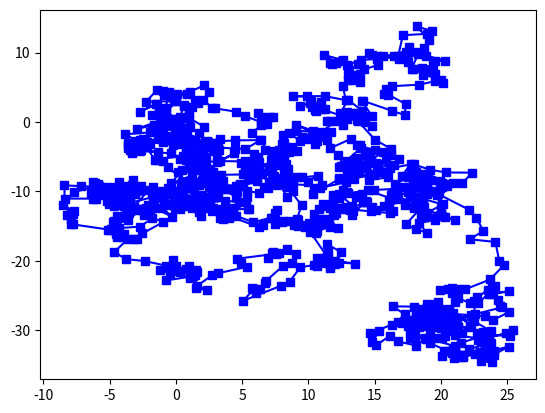

This chart was generated by the following Python code:
'''

tart of transcript. Skip to the end.
This is a good point to introduce random walks.
Random walks have many uses.
They can be used to model random movements of molecules,
but they can also be used to model spatial trajectories of people,
the kind we might be able to measure using GPS or similar technologies.
There are many different kinds of random walks, and properties of random walks
are central to many areas in physics and mathematics.
Let's look at a very basic type of random walk on the white board.
We're first going to set up a coordinate system.
Let's call this axis "y" and this "x".
We'd like to have the random walk start from the origin.
So this is position 1 for the random walk.
To get the position of the random walker at time 1, we can pick a step size.
In this case, I'm just going to randomly draw an arrow.
And this gives us the location of the random walker at time 1.
So this point here is time is equal to 0.
And this point here corresponds to time equal to 1.
We can take another step.
Perhaps in this case, we go down, say over here.
And this is our location for the random walker at time t is equal to 2.
This is the basic idea behind all random walks.
You have some location at time t, and from that location
you take a step in a random direction and that generates your location
at time t plus 1.
Let's look at these a little bit more mathematically.
First, we're going to start with the location of the random walk at time t
is equal to 0.
So position x at time t is equal to 0 is whatever
the location of the random walker is at the beginning of the random walk.
We're going to call that x0.
These are step 0.
The next step is going to be the location of the random walker at time t
is equal to 1.
This will be given to us by the location of the random walk at the previous time
step, t is equal to 0, plus some displacement, delta x,
at time t equal to 1.
Because x at t0 is simply given by this term over here,
we can simplify this to x0 plus delta x at time t equal to 1.
Let's then look at the next step.
The location of the random walker at time t is equal to 2.
Again, the basic idea is the same.
The new location is going to be the old location, meaning x at time t
is equal to 1 plus some random displacement delta x at time t
is equal to 2.
Note that the index of the random displacement
matches the index of time over here.
From what we have above, we see that we have the location at time t equal to 1
here, which we know to be equal to this term over here.
What that means, I can now rewrite this part as this expression here.
So we have x0 plus delta x at time t equal to 1 plus delta x at t
equal to 2.
This term over here is just the same term that we had above here.
All we've done is we've just copied that term over here.
We can see that a common pattern starts to emerge.
To note the location of the random walker at time 2,
we had the initial location plus displacement at time t equal to 1
and t equal to 2.
From this we can write down the general equation
for the location of the random walk.
We start with x at some point in time, t is equal to k, for example.
We will always have the initial location x0,
and this is going to be followed by a sum of displacements.
The first displacement is going to be this term delta x at time t equal to 1.
This will be added to the displacement delta x at t equal to 2 all the way
to displacement delta x that corresponds to t equal to k.
In other words, the location of the random walker at any point in time
is given by the initial location x0 plus the sum of all of the displacements
from 1 to k.
Let's review the logic of the argument here.
First we start at time t is equal to 0, which
we decided we're going to call x0.
Then at time t equals 1, we take the previous location
that we had at time t equal to 0, and then we
add a random displacement to that.
That gives us location at time is equal to 1.
I'm going to use the blue color for this.
Then when we look at the location of the random walker at time t is equal to 2,
we take the location at t is equal to 1 as a starting point.
Again we add the random displacement.
The final result is the following.
To find out the location of the random walker at time t
is equal to k, we take the initial locations of the random walk,
and to that we add a sequence of random displacements.
If we're interested in the location after k steps,
then we will have k such random displacements in the sum.
We've just seen that the location of the random walker, at any given time t,
is given by a cumulative sum of the previous t displacements
leading up to that point.
Let's try coding up random walker in NumPy, where we start at the origin,
take 100 steps, and where each step is sampled
from the standard normal distribution.
The normal distribution having mean 0 and standard deviation equal to 1.
We're also going to assume that the x displacement and the y
displacement for any given step are independent, such
that the displacement in the horizontal direction
has nothing to do with the displacement in the vertical direction.
We can start by generating the displacements.
I'm again going to keep the numbers small and started with just five steps.
Let's generate a two by five table of numbers for each element,
each of the 10 numbers is drawn independently
from a standard normal distribution.
To do this, we will use the np.random.normal function.
In this case, we'll be typing np.random.normal.
The first argument is the location or the mean.
The second one is the standard deviation, which is 1.
And we wanted to generate a two by five table, two rows and five columns.
And we can try running this a couple of times
to see that the dimension of the table matches what the expectation was.
I'm going to call this table delta x, because this encodes
the displacements of the random walker.
So delta x equals np.random.normal.
Let's then pull up these displacements.
We can take the first component of each vector
as the x-coordinate and the second component as the y coordinate.
We're going to be using plt plot for this.
So we'll say plt.plot.
We'll be taking the delta x array.
We would like to get row 0 from that array.
That's our x component.
And our y component, the second argument of the plot function,
is going to be delta x1, which is row one of delta x.
Then as the third argument, I can specify the color and marker.
I like to be using green circles for this plot.
And then we run the code.
What is shown here are the displacements that we
generated from the normal distribution.
It may seem like we're just getting started with this example,
but in fact we're almost done.
The one missing piece that we need is what is called a cumulative sum.
Let's first look at what that means.
Let's have some numbers-- 2, 4, 1, 3, and 2.
Underneath we'll write the cumulative sum.
The first element is just going to be equal to 2, the first element here.
The next element is going to be whatever we had here plus the element above.
2 plus 4 gives us 6.
This element is going to be 6 plus 1, that's 7.
7 plus 3, that's 10.
10 plus 2, that's 12.
But how can we do a cumulative sum in NumPy?
Let's just Google that to find out.
Cumulative sum in NumPy.
In this case the first hit gives us what we would like.
NumPy has a function called cumulative sum,
and it requires at least one argument.
In this case the function requires one compulsory argument, which
is an array, in this case called a.
The second argument, axis, which is optional,
specifies the axis along which the cumulative sum will be computed.
Let's practice the use of the cumulative sum.
np.cumsum.
It's going to be applied to delta x, which is the first argument.
And the second argument specifies the axis.
We're going to be using axis equals 1 because we
would like to take the cumulative sum over the columns of this array.
I would like to store this result. I'm going
to store that in X-- that's capital X. And if we
look at the contents of the array, we will
see that we now have a cumulative sum taking over the columns.
We can contrast this with delta x, which only gives us the increments that we
sampled from the normal distribution.
Let's now put the different pieces together.
First we generate the random displacements, np.random.normal,
mean 0, standard deviation 1.
And the size of the array is two by five.
This gives us our delta x, our random placements.
On the following line we'd like to define
x, which is the position of the random walker at any given time.
So we apply the cumulative sum here, applied to delta x,
and axis being set to 1.
Finally, we want to plot this using plt plot.
First we'll plot the row 0 of our X array
and then we plot row 1 of the array.
Let's try running the code.
Let's try making a small modification to the plot.
I would like to be using red circular markers,
and I would like them to be connected with straight lines.
I would then like to save this figure.
So I'm going to be using this Savefig command.
And I'm just going to call this rw, short for random walk.
And I'd like that to be a PDF file.
I will then run the code.
And let's look for the PDF file on my computer.
This shows us the first four steps of the random walk,
but there is one problem here.
Remember how the random walk was supposed to start at the origin,
at location is 0,0?
Right now we're missing that very first point.
But let's add that element to our array.
In this case the origin is represented by a two by one array consisting of 0s.
And we'd like to concatenate that to our array called X. Let's again use Google
to find out how to do that.
How to concatenate NumPy arrays?
Again, the first hit looks promising.
In this case we need to provide two arguments.
The first argument is a tuple of the arrays
that we would like to concatenate.
The second argument, axis, is the axis along which the arrays will be joined.
So the missing step for us to do is to generate the array X_0.
And we know that this is an NumPy array.
It consists of two rows, each having just one element, 0.
These array X_0 gives us the initial location of the random walker.
Let me take this line of code and move the top here in my window above.
And we can now write the concatenation function.
We start with np.concatenate and we need to provide two arguments.
First is a tuple of the arrays that we would like to concatenate.
And a second argument, axis, specifies the dimension of concatenation.
In this case, axis is going to be equal to 1.
Let's now look at the tuple argument a little bit more carefully.
The first array is going to be X0, the starting point of the random walk.
For the second argument, we will need to insert our cumulative sum from above.
So this is the cumulative sum applied over delta x along axis 1.
This entire expression here will give us the location
of the random walker, which is x, this time including
the origin as the starting point of the walk.
We can now inspect the array X. And we'll see that the first element is 0.
We are now ready for our final solution.
Let's first copy this bit of code from here.
This replaces our previous definition of X. So we now define X0,
we generate our delta x's, we then define
X the location of the random walk, and we then make the plot.
Finally, we'll save the figure.
I'm going to save the figure now to a file called rw2
and we can run the code.
Let's again look at the PDF version of the plot that we just generated.
We're looking for rw2.
And we can see that this time the random walk does start at the location 0,0,
at the bottom of the figure.
Let's now run this 100 times.
We're going to change the argument here that specifies
how many random displacements I would like to generate from my random walker.
I'm going to save this in file rw3
and then we'll run the code.
We can look at the file,
searching for rw3,
and this is our random walker which takes, in this case, 100 steps.
To wrap this up, let's generate a couple of realizations of random walk
taking 10,000 steps.



'''


import numpy as np
import matplotlib.pyplot as plt


delta_x=np.random.normal(0,1,(2,1000))#(location,standerd deviation,table
print(delta_x)
#plt.plot(delta_x[0],delta_x[1],'go')
#plt.show()

#cumilative sum
x_cumsum=np.cumsum(delta_x,axis=1)
print(x_cumsum)
#plt.plot(x_cumsum[0],x_cumsum[1],'yd-')
#plt.show()

#after concatination

x_0=np.array([[0],[0]])
y=np.concatenate((x_0,x_cumsum),axis=1)#starts at zero
plt.plot(y[0],y[1],"bs-")
plt.show()